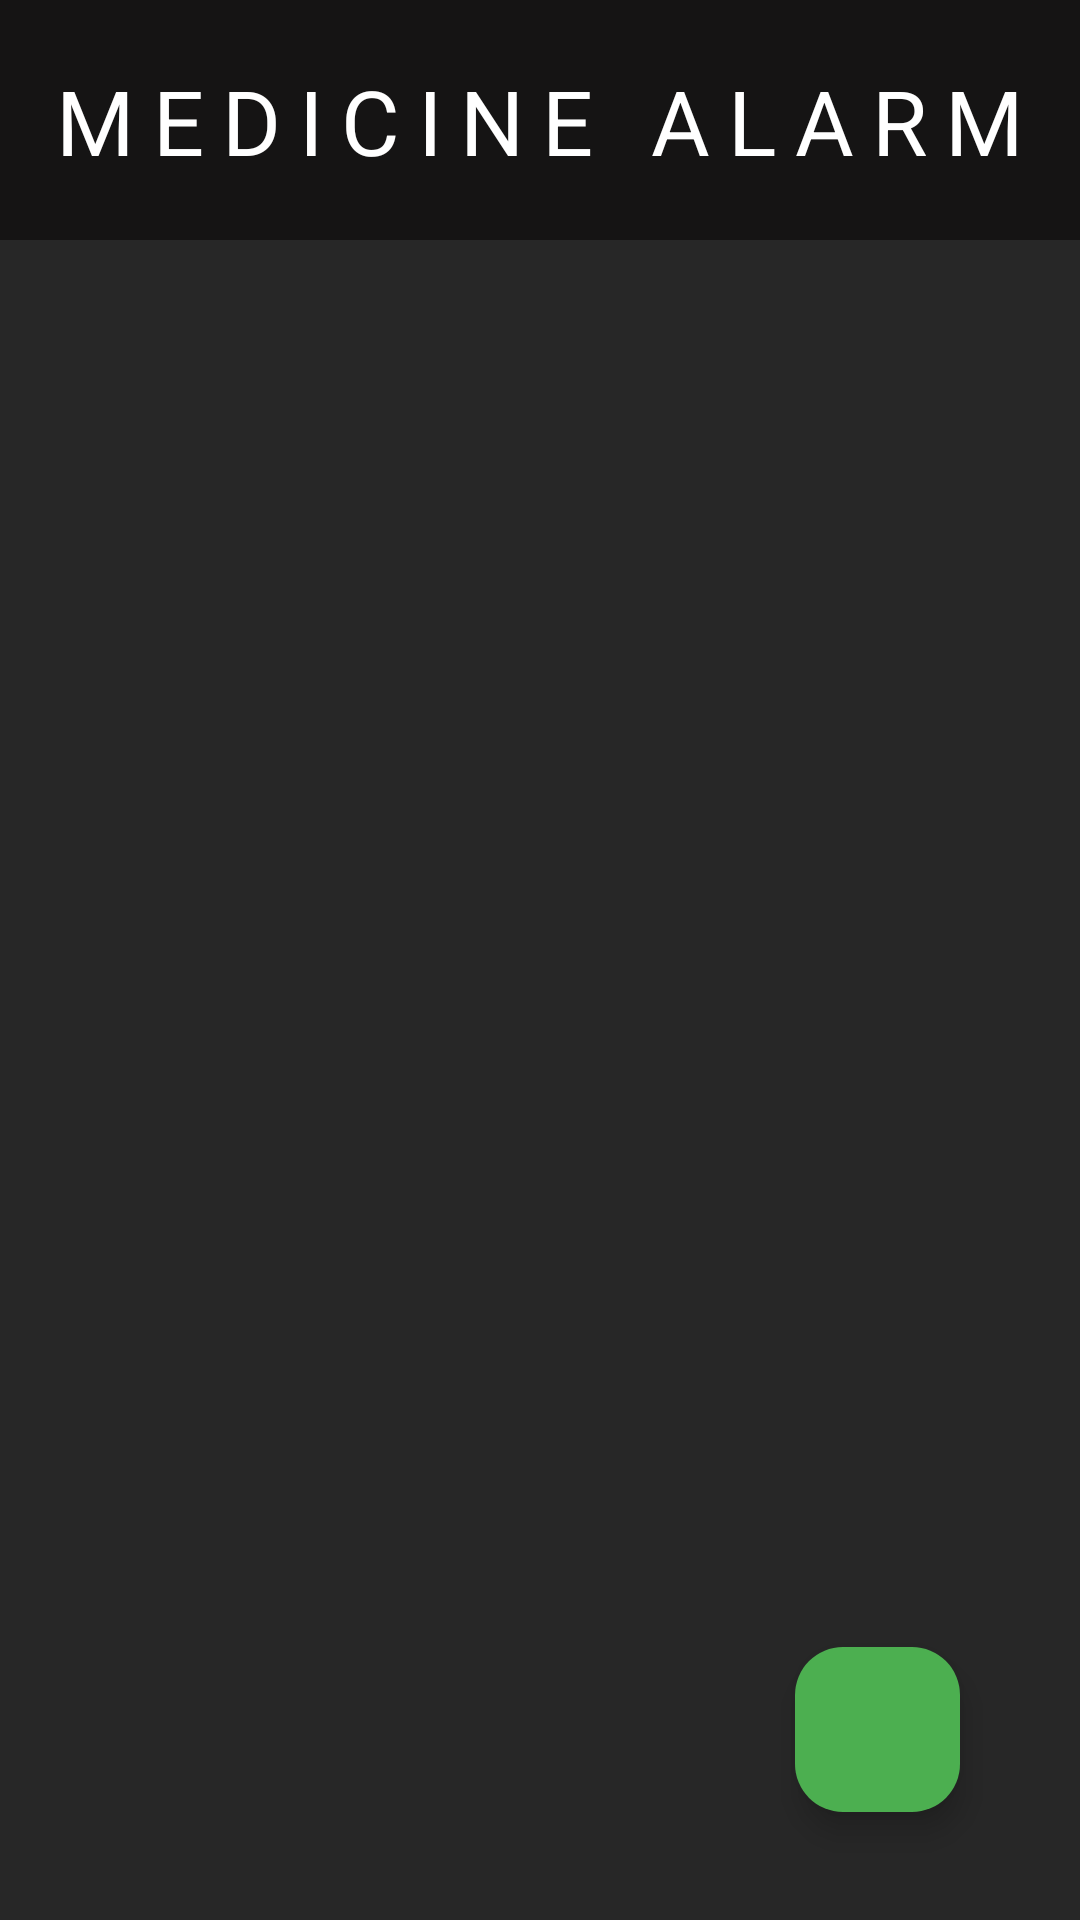

Reconstruct the res/layout file that produces this screen, plus the resources it refers to.
<!-- AndroidManifest.xml: application theme Theme.SOLiteProject -->
<!-- res/layout/activity_main.xml -->
<?xml version="1.0" encoding="utf-8"?>
<androidx.constraintlayout.widget.ConstraintLayout xmlns:android="http://schemas.android.com/apk/res/android"
    xmlns:app="http://schemas.android.com/apk/res-auto"
    xmlns:tools="http://schemas.android.com/tools"
    android:layout_width="match_parent"
    android:layout_height="match_parent"
    android:background="#151414"
    tools:context=".MainActivity">


    <androidx.recyclerview.widget.RecyclerView
        android:id="@+id/Recycleview"
        android:layout_width="fill_parent"
        android:layout_height="fill_parent"
        android:layout_marginTop="80dp"
        android:background="@color/Background"
        app:layout_constraintBottom_toBottomOf="parent"
        app:layout_constraintEnd_toEndOf="parent"
        app:layout_constraintHorizontal_bias="1.0"
        app:layout_constraintStart_toStartOf="parent"
        app:layout_constraintTop_toTopOf="parent"
        app:layout_constraintVertical_bias="1.0" />

    <com.google.android.material.floatingactionbutton.FloatingActionButton
        android:id="@+id/add_data"
        android:layout_width="55dp"
        android:layout_height="95dp"
        android:layout_marginEnd="40dp"
        android:layout_marginBottom="36dp"
        android:background="#4CAF50"
        android:clickable="true"
        android:contentDescription="@string/label_medicine_name"
        android:focusable="true"
        app:backgroundTint="#4CAF50"
        app:layout_constraintBottom_toBottomOf="parent"
        app:layout_constraintEnd_toEndOf="parent"
        app:maxImageSize="50dp"
        app:srcCompat="@drawable/add_sign" />

    <TextView
        android:id="@+id/textView"
        android:layout_width="wrap_content"
        android:layout_height="wrap_content"
        android:fontFamily="sans-serif"
        android:letterSpacing="0.2"
        android:text="@string/med_alrm"
        android:textAllCaps="true"
        android:textColor="#FFFFFF"
        android:textSize="30sp"
        app:layout_constraintBottom_toTopOf="@+id/Recycleview"
        app:layout_constraintEnd_toEndOf="parent"
        app:layout_constraintHorizontal_bias="0.5"
        app:layout_constraintStart_toStartOf="parent"
        app:layout_constraintTop_toTopOf="parent"
        app:layout_constraintVertical_bias="0.5" />
</androidx.constraintlayout.widget.ConstraintLayout>
<!-- resources referenced by this layout -->
<resources>
  <color name="Background">#272727</color>
  <string name="label_medicine_name">Medicine Name</string>
  <string name="med_alrm">Medicine Alarm</string>
  <style name="Theme.SOLiteProject" parent="Base.Theme.SOLiteProject" />
  <style name="Base.Theme.SOLiteProject" parent="Theme.Material3.DayNight.NoActionBar">
          
          
      </style>
</resources>
